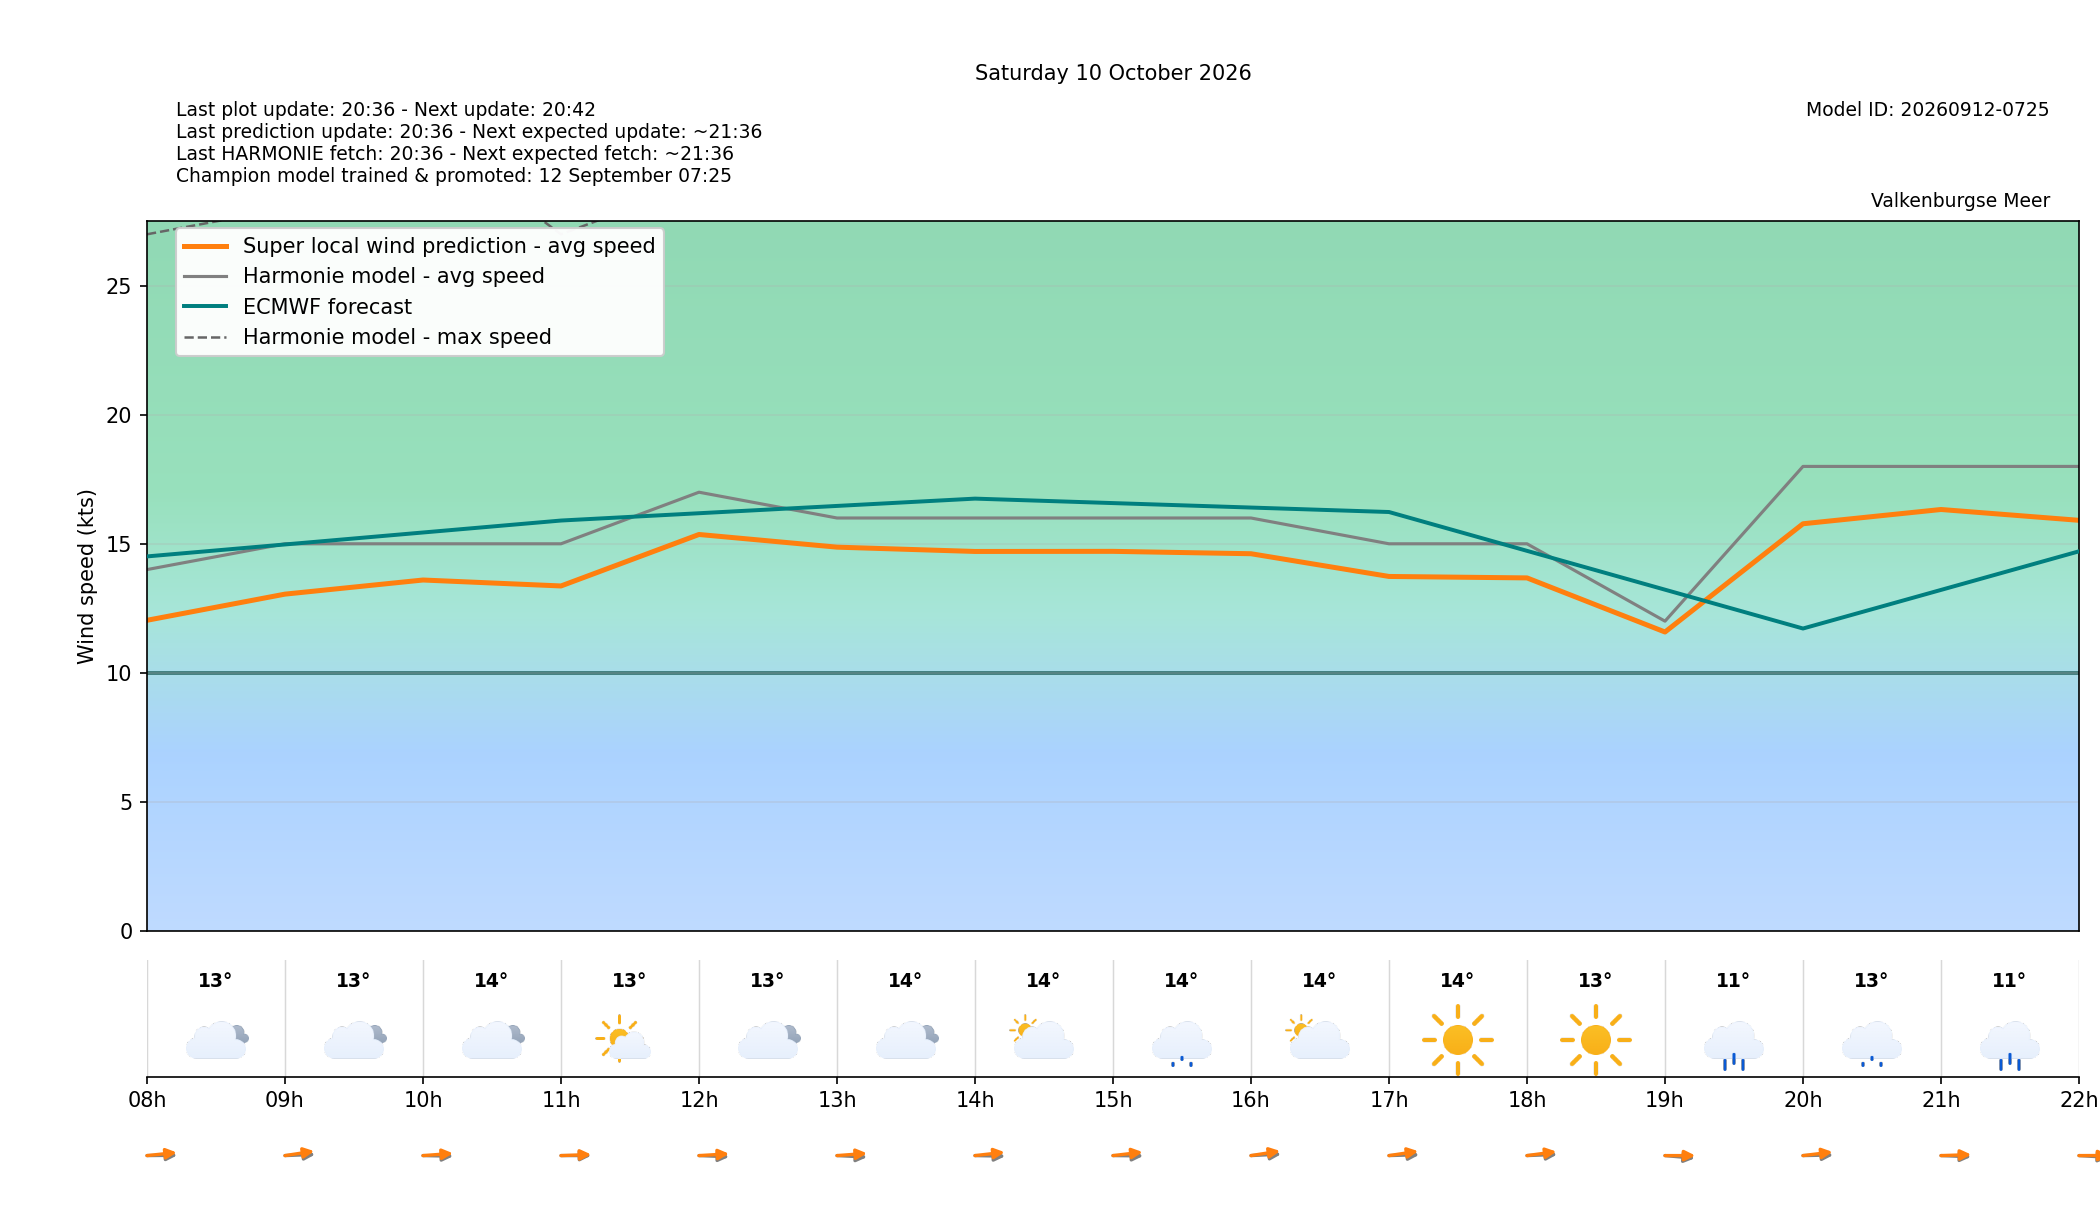

Source data for this figure (header and first rows):
target_time_utc, target_time_local, hour_utc, hour_local, forecast_wind_speed, forecast_wind_min, forecast_wind_max, lstm_pred_wind_speed, delta_speed_lstm_minus_forecast, forecast_wind_dir_deg, lstm_pred_wind_dir_deg, delta_dir_lstm_minus_forecast, forecast_temperature_c, weather_code, weather_source, is_daylight
2026-10-09T22:00:00Z, 2026-10-10T00:00:00+0200, 22, 00, 12.0, 12.0, 24.0, 9.871, -2.129, 302.0, 296.4, -5.557, 15.21, 3, knmi_p1, False
2026-10-09T23:00:00Z, 2026-10-10T01:00:00+0200, 23, 01, 15.0, 15.0, 27.0, 12.68, -2.316, 290.0, 284.9, -5.069, 14.96, 3, knmi_p1, False
2026-10-10T00:00:00Z, 2026-10-10T02:00:00+0200, 00, 02, 14.0, 14.0, 27.0, 11.78, -2.221, 284.0, 277.8, -6.155, 14.49, 0, knmi_p1, False
2026-10-10T01:00:00Z, 2026-10-10T03:00:00+0200, 01, 03, 15.0, 15.0, 27.0, 12.54, -2.463, 279.0, 273.1, -5.921, 14.05, 0, knmi_p1, False
2026-10-10T02:00:00Z, 2026-10-10T04:00:00+0200, 02, 04, 15.0, 15.0, 27.0, 12.52, -2.484, 283.0, 276.5, -6.491, 13.84, 0, knmi_p1, False
2026-10-10T03:00:00Z, 2026-10-10T05:00:00+0200, 03, 05, 14.0, 14.0, 26.0, 11.63, -2.373, 281.0, 275, -6.041, 13.54, 0, knmi_p1, False
2026-10-10T04:00:00Z, 2026-10-10T06:00:00+0200, 04, 06, 14.0, 14.0, 24.0, 11.47, -2.526, 270.0, 263.4, -6.605, 13.48, 2, knmi_p1, False
2026-10-10T05:00:00Z, 2026-10-10T07:00:00+0200, 05, 07, 14.0, 14.0, 25.0, 11.69, -2.309, 275.0, 267, -7.962, 13.18, 3, knmi_p1, False
2026-10-10T06:00:00Z, 2026-10-10T08:00:00+0200, 06, 08, 14.0, 14.0, 27.0, 12.03, -1.966, 269.0, 259.5, -9.535, 13.37, 3, knmi_p1, True
2026-10-10T07:00:00Z, 2026-10-10T09:00:00+0200, 07, 09, 15.0, 15.0, 28.0, 13.05, -1.952, 266.0, 254.8, -11.21, 13.25, 3, knmi_p1, True
2026-10-10T08:00:00Z, 2026-10-10T10:00:00+0200, 08, 10, 15.0, 15.0, 31.0, 13.6, -1.404, 272.0, 262.4, -9.6, 13.6, 3, knmi_p1, True
2026-10-10T09:00:00Z, 2026-10-10T11:00:00+0200, 09, 11, 15.0, 15.0, 27.0, 13.37, -1.635, 270.0, 266.4, -3.578, 13.47, 1, knmi_p1, True
2026-10-10T10:00:00Z, 2026-10-10T12:00:00+0200, 10, 12, 17.0, 17.0, 29.0, 15.36, -1.639, 274.0, 264, -10.02, 13.45, 3, knmi_p1, True
2026-10-10T11:00:00Z, 2026-10-10T13:00:00+0200, 11, 13, 16.0, 16.0, 32.0, 14.87, -1.13, 275.0, 262.4, -12.64, 14.11, 3, knmi_p1, True
2026-10-10T12:00:00Z, 2026-10-10T14:00:00+0200, 12, 14, 16.0, 16.0, 29.0, 14.7, -1.297, 272.0, 258.5, -13.49, 14.08, 2, knmi_p1, True
2026-10-10T13:00:00Z, 2026-10-10T15:00:00+0200, 13, 15, 16.0, 16.0, 29.0, 14.71, -1.293, 271.0, 258.1, -12.86, 13.78, 51, knmi_p1, True
2026-10-10T14:00:00Z, 2026-10-10T16:00:00+0200, 14, 16, 16.0, 16.0, 29.0, 14.61, -1.385, 265.0, 254.3, -10.68, 13.68, 2, knmi_p1, True
2026-10-10T15:00:00Z, 2026-10-10T17:00:00+0200, 15, 17, 15.0, 15.0, 29.0, 13.73, -1.266, 267.0, 255, -12, 13.71, 0, knmi_p1, True
2026-10-10T16:00:00Z, 2026-10-10T18:00:00+0200, 16, 18, 15.0, 15.0, 30.0, 13.68, -1.323, 266.0, 256.4, -9.588, 13.34, 0, knmi_p1, True
2026-10-10T17:00:00Z, 2026-10-10T19:00:00+0200, 17, 19, 12.0, 12.0, 39.0, 11.58, -0.4203, 279.0, 270, -9.006, 11.25, 61, knmi_p1, True
2026-10-10T18:00:00Z, 2026-10-10T20:00:00+0200, 18, 20, 18.0, 18.0, 31.0, 15.78, -2.223, 268.0, 257.7, -10.27, 12.54, 51, knmi_p1, False
2026-10-10T19:00:00Z, 2026-10-10T21:00:00+0200, 19, 21, 18.0, 18.0, 38.0, 16.33, -1.67, 274.0, 266.8, -7.25, 10.61, 63, knmi_p1, False
2026-10-10T20:00:00Z, 2026-10-10T22:00:00+0200, 20, 22, 18.0, 18.0, 34.0, 15.91, -2.09, 276.0, 269.6, -6.378, 11.92, 53, knmi_p1, False
2026-10-10T21:00:00Z, 2026-10-10T23:00:00+0200, 21, 23, 19.0, 19.0, 34.0, 16.41, -2.588, 266.0, 257.6, -8.38, 12.4, 3, knmi_p1, False
